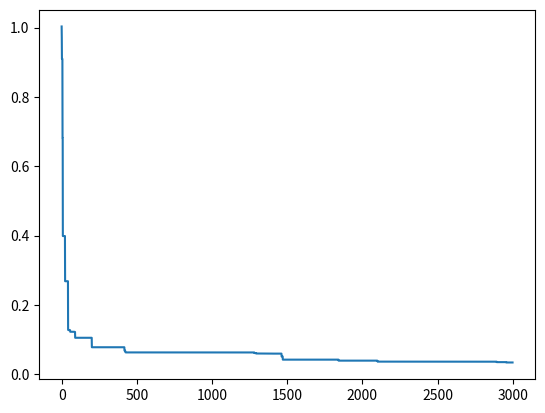

Source code (Python):
import numpy as np

class Particle():
    
    def __init__(self, x0, v0, vmax:np.array, objfun, w=0.9, c1=2, c2=2, max_iter_times=50) -> None:
        '''
            Parameters:
                x0: the first iter point
                v0: the first direction step
                vmax: the maximum direction step
                objfun: the object function
                w: inertia weight
                c1: acceleration coefficient 1
                c2: acceleration coefficient 2
                max_iter_times: the maximum iter times
        '''
        self.dim = len(x0)
        self.w = w
        self.vmax = np.array(vmax)
        self.c1 = c1
        self.c2 = c2
        self.x = np.array(x0)
        self.v = np.array(v0)
        self.objfun = objfun
        self.pBest_value = self.calculate_objvalue(self.objfun, *self.x)
        self.pBest = np.array(x0)
        self.gBest = self.pBest
        self.max_iter_times = max_iter_times

    def calculate_objvalue(self, objfun, *array) ->float:
        return objfun(array)
    
    def iter(self, xk):
        r1 = np.random.rand()
        r2 = np.random.rand()
        next_v = self.w * self.v + self.c1*r1*(self.pBest - xk) + self.c2*r2*(self.gBest - xk)
        for i in range(len(next_v)):
            if next_v[i] > self.vmax[i]:
                next_v[i] = self.vmax[i]
        next_x = xk + next_v
        self.x = next_x
        self.v = next_v
        temp = self.calculate_objvalue(self.objfun, *self.x)
        if temp < self.pBest_value:
            self.pBest_value = temp
            self.pBest = self.x

def PSO(numbers, objfun, x0s, v0s, vmax, w=0.9, c1=2, c2=2, max_tier_times=3000):
    '''
        Parameters:
            numbers: the number of partcles
            objfun: the object function
            x0s: the first iter point matrix, size: [numbers, dim]
            v0s: the first direction step maxtirx, size: [numbers, dim]
            vmax: the maximum direction step
            w: inertia weight
            c1: acceleration coefficient 1
            c2: acceleration coefficient 2
            max_iter_times: the maximum iter times
    '''
    particles = []
    for i in range(numbers):
        particles.append(Particle(x0s[i], v0s[i], vmax, objfun, w, c1, c2,max_tier_times))
    global_gBest_value = particles[0].pBest_value
    global_gBest = particles[0].pBest
    times = 0
    iterpoints = np.zeros(particles[0].max_iter_times)
    iter_w_scale = (w-0.4) / max_tier_times
    while(1):
        # iter the inertia weight
        w = w - iter_w_scale
        if times == 0:
            gBest_value = particles[0].pBest_value
            gBest = particles[0].pBest
            for p in particles:
                p.gBest = gBest
        for particle in particles:
            particle.iter(particle.x)
            if particle.pBest_value < gBest_value:
                gBest_value = particle.pBest_value
                gBest = particle.pBest
                for p in particles:
                    p.gBest = gBest
            
        # if(np.abs(global_gBest_value - gBest_value) <= gap):
        #     global_gBest = gBest
        #     break
        # else:
        global_gBest_value = gBest_value
        global_gBest = gBest
        if times >= particles[0].max_iter_times:
            break
        iterpoints[times] = global_gBest_value
        times = times + 1
    print(f'times = {times}')
    return global_gBest, global_gBest_value, iterpoints

if __name__ == '__main__':
    import matplotlib.pyplot as plt
    def objfun(xs):
        f = 1
        for i,x in enumerate(xs):
            f = f*np.cos(x / np.sqrt(i+1))
        for x in xs:
            f = f + x / 4000
        return f+1
    x0s = np.random.rand(10,5)
    v0s = np.random.rand(10,5)
    vmax = 10*np.ones(5)
    [point, value, points] = PSO(3, objfun, x0s, v0s, vmax)
    times = range(len(points))
    plt.plot(times, points)
    print(point)
    print(value)
    plt.show()
